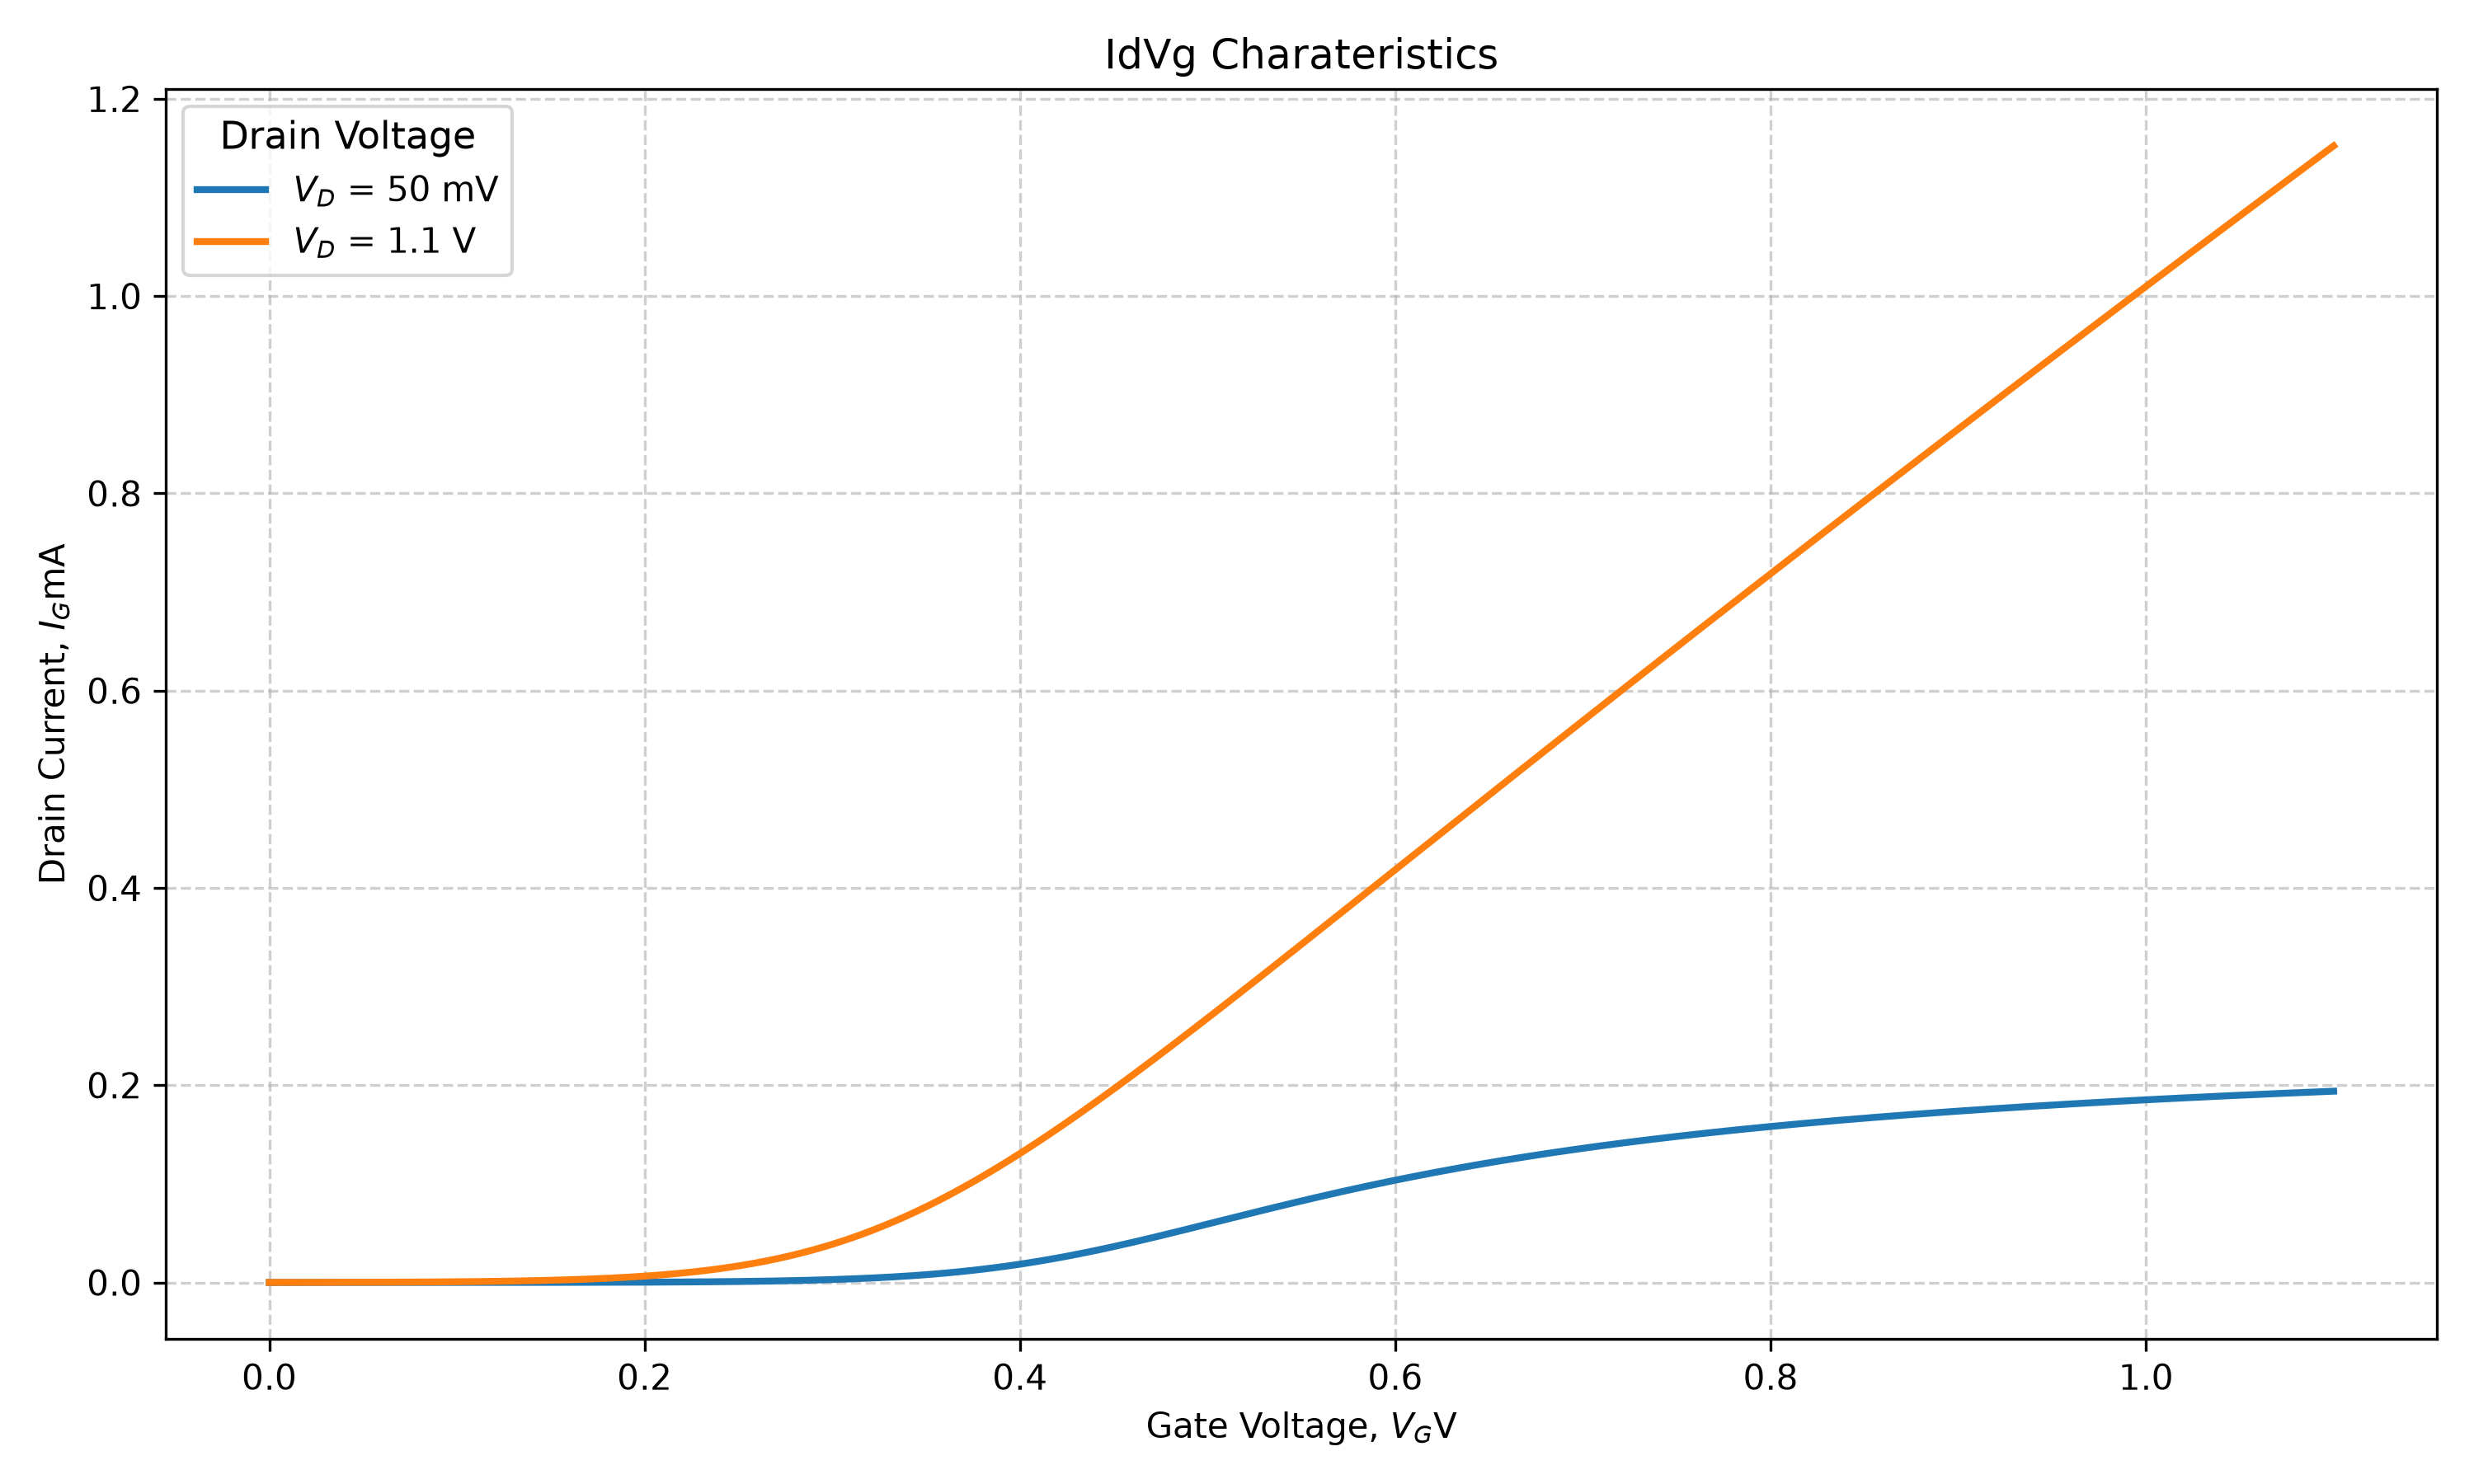

The script that saved this image:
import pandas as pd
import matplotlib.pyplot as plt
import numpy as np

file_path = 'E2/S2.txt'

df = pd.read_csv(file_path, sep='\t')

print(df.head())
print(df.columns)
print(df.shape)
print(df.describe())

Vg_050 = df['Vg']
Id_050 = df['Id(M1)']
Id_050_mA = Id_050*1000

Vg_11 = df['Vg']
Id_11 = df['Id(M2)']
Id_11_mA = Id_11*1000

# Select the approximately linear region

# ------------------------------------------------------------

# Example: choose the region manually

mask = (Vg_050 >= 0.4) & (Vg_050 <= 0.6)

Vg_050_fit = Vg_050[mask]

Id_050_fit = Id_050[mask]

# ------------------------------------------------------------

# Linear fit: ID = m*VGS + c

# ------------------------------------------------------------

m, c = np.polyfit(Vg_050_fit, Id_050_fit, 1)

# Threshold voltage = x-intercept

Vth_050 = -c / m

mask = (Vg_11 >= 0.4) & (Vg_11 <= 1)

Vg_11_fit = Vg_11[mask]

Id_11_fit = Id_11[mask]
m, c = np.polyfit(Vg_11_fit, Id_11_fit, 1)
Vth_11 = -c / m

print(f"Threshold Voltage(Vd=0.05V) = {Vth_050:.4f} V")
print(f"Threshold Voltage(Vd=1.1V) = {Vth_11:.4f} V")

plt.figure(1, figsize=(10,6))

plt.plot(
    Vg_050,
    Id_050_mA,
    linewidth=2,
    label = '$V_D$ = 50 mV'
)
plt.plot(
    Vg_11,
    Id_11_mA,
    linewidth=2,
    label = '$V_D$ = 1.1 V'
)
plt.title('IdVg Charateristics')
plt.xlabel('Gate Voltage, $V_G$V')
plt.ylabel('Drain Current, $I_G$mA')
plt.legend(title='Drain Voltage', loc ='upper left', title_fontsize='11', fontsize='10')
plt.grid(True, linestyle='--', alpha =0.6)
plt.tight_layout()
plt.savefig('Id_Vg.png', dpi =300)
plt.show()
